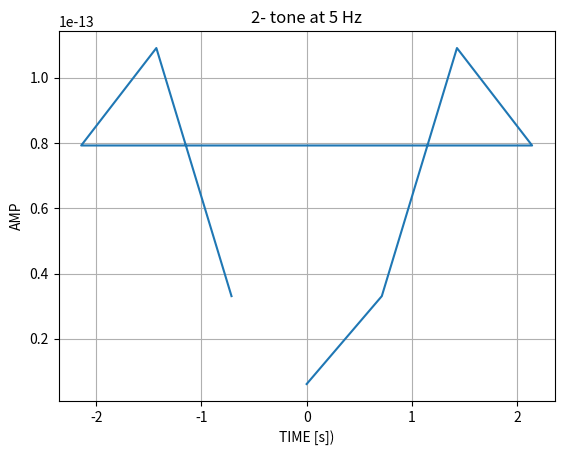
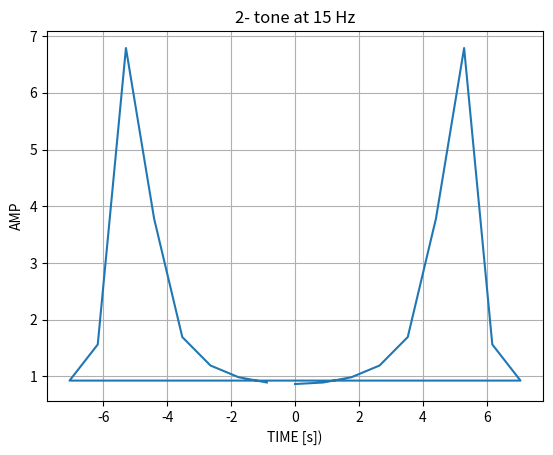
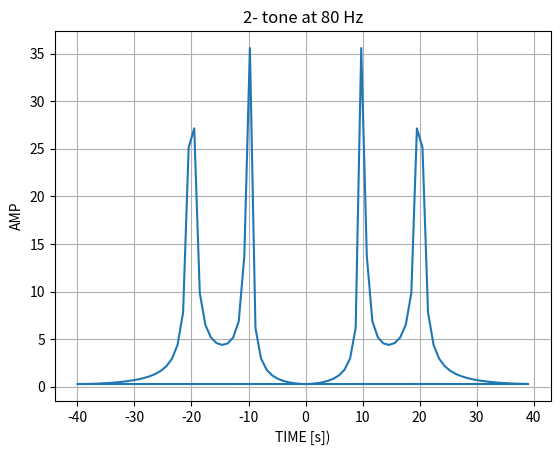
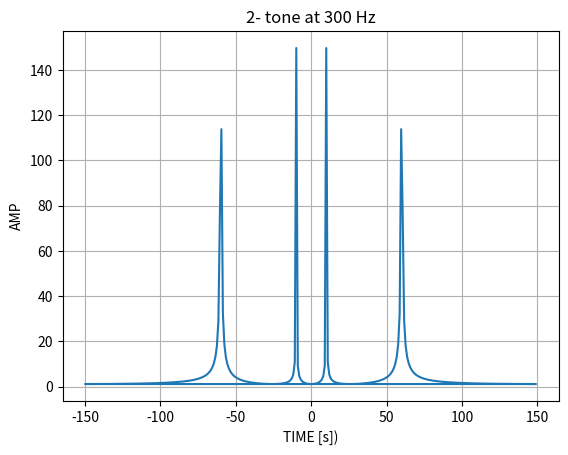

Here is the Python script that generated these plots, in order:
#AUTHOR: Martin C. Bildhjerd

#LIBRARYS
import numpy as np
import scipy as sp
import scipy.signal
from scipy.stats import norm, expon
from scipy.fftpack import fft, rfft, irfft, fftfreq, rfftfreq
from scipy.integrate import quad
import matplotlib.pyplot as plt
###

##DEFS
f1 = 10 
f2 = 60 
fs = 200 
Ts = 1/fs

t = np.arange(0, 1+Ts, Ts)
t2 = np.arange(0, 1+2*Ts, Ts)

fs_one = 5
fs_two = 15
fs_three = 80
fs_four = 300

signal_one = np.sin(2 * np.pi * f1 * t)
signal_two = np.sin(2 * np.pi * f2 * t)
signal_final = signal_one + signal_two

frequency_domain_signal = np.fft.fft(signal_final)
freq1 = np.fft.fftfreq(len(frequency_domain_signal), Ts)
###

##PLOTTER FUNCTION
def plot_twister(fs):
    Ts = 1/fs
    t2 = np.arange(0, 1+2*Ts, Ts)
    signal_to_sample = np.sin(2 * np.pi * f1 * t2) + np.sin(2 * np.pi * f2 * t2)
    frequency_domain_signal = np.fft.fft(signal_to_sample)
    freq1 = np.fft.fftfreq(len(frequency_domain_signal), Ts)
    plt.figure()
    plt.plot(freq1, np.abs(frequency_domain_signal))
    plt.title(f'2- tone at {fs} Hz')
    plt.xlabel('TIME [s])')
    plt.ylabel('AMP')
    plt.grid(True)
    plt.show()
### 

#MAIN:
plot_twister(fs_one) # = 5Hz
plot_twister(fs_two) # = 15Hz
plot_twister(fs_three) # = 80Hz
plot_twister(fs_four) # = 300zHz
###